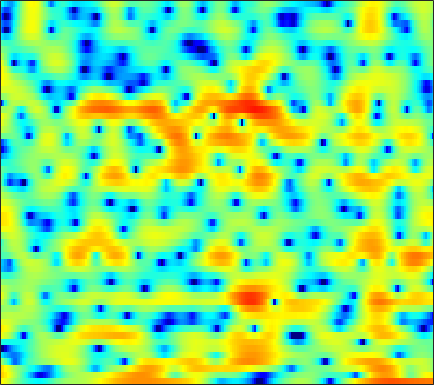

The table this chart was drawn from, first rows:
5.348, 4.8962, 4.1938, 3.4114, 2.7856, 1.9035, 0.98254, 0.29355, -0.61151, -1.4687, -2.2515, -2.8038, -3.4706, -4.0666, -4.4628, -4.8829, -5.1833, -5.3044, -5.3154, -5.0622, -4.5551, -4.0671, -3.3288, -2.5579
7.041, 6.506, 5.723, 4.867, 4.179, 3.198, 2.148, 1.311, 0.1283, -1.146, -2.528, -3.648, -5.29, -7.133, -8.673, -10.94, -13.38, -15.12, -16.54, -16.25, -14.74, -13.31, -11.44, -9.611
6.647, 5.972, 5.04, 4.089, 3.374, 2.439, 1.542, 0.8978, 0.07182, -0.7203, -1.476, -2.046, -2.837, -3.656, -4.298, -5.194, -6.105, -6.832, -7.882, -8.95, -10.02, -10.61, -10.59, -9.414
1.276, 0.03542, -1.855, -4.085, -6.003, -8.799, -11, -11.16, -9.479, -7.351, -5.549, -4.452, -3.281, -2.369, -1.824, -1.215, -0.7073, -0.3795, 0.02382, 0.3992, 0.7492, 1.001, 1.349, 1.721
-5.843, -6.808, -7.996, -9.058, -9.763, -10.47, -10.71, -10.41, -9.403, -8.007, -6.516, -5.451, -4.14, -2.997, -2.242, -1.341, -0.557, -0.0346, 0.6004, 1.177, 1.689, 2.031, 2.436, 2.787
-25.69, -25.05, -16.62, -12.87, -11.13, -9.458, -8.191, -7.379, -6.394, -5.492, -4.63, -4.007, -3.184, -2.374, -1.787, -1.02, -0.3122, 0.1716, 0.7544, 1.278, 1.738, 2.05, 2.423, 2.749
-3.721, -4.134, -4.397, -4.451, -4.451, -4.454, -4.481, -4.522, -4.561, -4.532, -4.316, -3.999, -3.381, -2.598, -1.977, -1.134, -0.3378, 0.1986, 0.8033, 1.286, 1.648, 1.854, 2.054, 2.211
4.488, 3.927, 3.133, 2.25, 1.486, 0.2532, -1.349, -2.905, -5.711, -9.962, -16.06, -14.91, -8.876, -4.998, -3.014, -1.147, 0.09692, 0.7379, 1.286, 1.517, 1.456, 1.249, 0.769, 0.105
5.819, 5.388, 4.74, 3.994, 3.357, 2.394, 1.292, 0.3953, -0.8269, -1.925, -2.624, -2.726, -2.337, -1.646, -1.095, -0.4587, -0.07145, 0.03052, -0.1075, -0.5685, -1.375, -2.243, -3.839, -6.071
3.983, 3.836, 3.589, 3.284, 3.027, 2.658, 2.262, 1.96, 1.562, 1.195, 0.9115, 0.7517, 0.5923, 0.439, 0.3012, 0.07966, -0.228, -0.5422, -1.133, -1.945, -3.008, -3.969, -5.465, -7.228
1.71, 1.948, 2.152, 2.25, 2.27, 2.246, 2.196, 2.147, 2.077, 2.007, 1.931, 1.855, 1.71, 1.516, 1.311, 0.9511, 0.4984, 0.09366, -0.5508, -1.319, -2.212, -2.968, -4.089, -5.386
0.2462, 0.6651, 0.8873, 0.8471, 0.7316, 0.5812, 0.5683, 0.6957, 1.03, 1.445, 1.811, 2.002, 2.117, 2.09, 1.957, 1.608, 1.085, 0.6079, -0.08122, -0.7731, -1.434, -1.889, -2.417, -2.851
2.673, 2.18, 1.021, -0.8738, -2.911, -6.441, -8.284, -6.233, -2.748, -0.2018, 1.46, 2.289, 2.916, 3.047, 2.87, 2.277, 1.259, 0.2131, -1.489, -3.358, -4.718, -4.927, -4.146, -2.89
4.149, 3.389, 2.117, 0.5599, -0.7118, -2.266, -2.868, -2.362, -0.9472, 0.4798, 1.6, 2.189, 2.64, 2.63, 2.331, 1.566, 0.3111, -1.041, -3.56, -7.035, -10.6, -10.51, -7.241, -4.408
2.81, 2.347, 1.758, 1.222, 0.8809, 0.5605, 0.4431, 0.4805, 0.6686, 0.9369, 1.217, 1.371, 1.461, 1.401, 1.23, 0.8243, 0.2484, -0.2592, -1.001, -1.696, -2.181, -2.352, -2.348, -2.182
0.6116, 0.3403, 0.06243, -0.1182, -0.1849, -0.1609, -0.03241, 0.1228, 0.3698, 0.6505, 0.9196, 1.085, 1.224, 1.3, 1.302, 1.206, 1.023, 0.8436, 0.5788, 0.2847, 0.003747, -0.1849, -0.4239, -0.6557
-2.953, -3.169, -3.353, -3.341, -3.17, -2.722, -2.095, -1.553, -0.8008, -0.08538, 0.5172, 0.9068, 1.329, 1.603, 1.73, 1.817, 1.8, 1.726, 1.565, 1.357, 1.099, 0.885, 0.5929, 0.3087
-7.712, -8.178, -9.289, -10.34, -10.25, -8.455, -5.919, -4.15, -2.159, -0.6435, 0.4851, 1.136, 1.809, 2.22, 2.397, 2.522, 2.525, 2.437, 2.222, 1.927, 1.524, 1.166, 0.6412, 0.1275
-7.406, -7.745, -9.19, -11.68, -12.21, -8.995, -5.225, -2.951, -0.7489, 0.8012, 1.862, 2.378, 2.742, 2.907, 2.927, 2.831, 2.686, 2.553, 2.325, 1.956, 1.393, 0.768, -0.4299, -2.194
-2.298, -2.086, -1.803, -1.456, -1.031, -0.3117, 0.5152, 1.14, 1.826, 2.213, 2.287, 2.111, 1.477, 0.5688, -0.2153, -1.219, -1.775, -1.699, -1.179, -0.6542, -0.3582, -0.4235, -0.9885, -2.182
-2.04, -1.266, -0.3406, 0.5021, 1.007, 1.529, 1.907, 2.028, 1.979, 1.642, 0.898, 0.05837, -1.523, -4.072, -6.882, -13.22, -33.4, -14.53, -8.221, -5.014, -3.102, -2.162, -1.318, -0.7397
-3.462, -1.711, -0.06732, 1.079, 1.657, 2.149, 2.364, 2.332, 2.055, 1.525, 0.6929, -0.09746, -1.325, -2.838, -3.962, -5.283, -6.027, -5.998, -5.386, -4.502, -3.57, -2.918, -2.084, -1.281
0.5801, 1.337, 2.2, 2.776, 3.041, 3.188, 3.065, 2.84, 2.369, 1.691, 0.8952, 0.1733, -0.8405, -1.798, -2.552, -3.428, -4.126, -4.577, -4.98, -5.205, -5.257, -5.085, -4.596, -3.839
4.355, 4.484, 4.582, 4.544, 4.414, 4.064, 3.518, 2.976, 2.078, 1.011, -0.1794, -1.11, -2.36, -3.503, -4.281, -5.224, -6.138, -6.9, -8.164, -9.786, -11.68, -12.78, -12.36, -9.982
6.035, 5.972, 5.756, 5.399, 5.011, 4.298, 3.366, 2.47, 1.006, -0.7992, -3.005, -4.816, -7.449, -9.509, -10.01, -9.81, -9.442, -9.395, -10.02, -11.43, -13.84, -15.86, -15.46, -11.85
6.108, 6.017, 5.746, 5.301, 4.827, 4.017, 2.954, 1.955, 0.3291, -1.756, -4.493, -7.123, -12.03, -18.18, -17.09, -12.43, -9.665, -8.448, -7.515, -7.085, -6.871, -6.662, -6.232, -5.633
5.015, 4.949, 4.722, 4.308, 3.899, 3.211, 2.351, 1.621, 0.4943, -0.7646, -2.165, -3.189, -4.387, -5.214, -5.401, -5.272, -4.788, -4.391, -3.865, -3.444, -3.096, -2.886, -2.663, -2.502
3.607, 3.504, 3.223, 2.821, 2.454, 1.885, 1.27, 0.7865, 0.1382, -0.4905, -1.032, -1.397, -1.731, -1.894, -1.918, -1.802, -1.585, -1.368, -1.084, -0.8049, -0.5823, -0.4829, -0.4356, -0.5013
2.317, 1.985, 1.421, 0.8308, 0.3528, -0.257, -0.8255, -1.238, -1.688, -2.017, -2.097, -2.086, -1.866, -1.475, -1.154, -0.6139, -0.117, 0.2528, 0.6697, 1.025, 1.278, 1.393, 1.456, 1.369
0.6542, -0.2594, -1.554, -2.791, -3.572, -4.336, -4.947, -5.387, -6.036, -6.593, -6.736, -6.243, -5.005, -3.465, -2.319, -0.9875, 0.07725, 0.7198, 1.414, 1.91, 2.265, 2.486, 2.687, 2.784
-1.321, -3.386, -7.008, -11.72, -13.95, -12.4, -10.47, -9.997, -10.93, -14.44, -28.78, -20.31, -10.3, -5.811, -3.511, -1.481, -0.08422, 0.6029, 1.186, 1.517, 1.741, 1.909, 2.199, 2.632
-0.837, -2.595, -5.355, -8.223, -9.371, -8.857, -7.483, -6.822, -6.374, -6.234, -5.998, -5.272, -3.805, -2.136, -1.079, -0.02487, 0.5138, 0.5783, 0.1633, -0.7374, -1.966, -2.756, -2.602, -1.013
-0.9129, -1.52, -2.197, -2.765, -2.945, -2.993, -2.708, -2.47, -2.058, -1.608, -1.08, -0.6818, -0.09963, 0.4255, 0.7055, 0.8709, 0.6628, 0.2309, -0.9123, -2.946, -6.491, -10.52, -11.76, -5.641
-4.395, -4.22, -3.941, -3.545, -3.236, -2.767, -2.287, -1.865, -1.349, -0.8773, -0.3887, -0.07032, 0.3097, 0.598, 0.7327, 0.7925, 0.6835, 0.4596, 0.02257, -0.5739, -1.116, -1.365, -1.245, -0.6044
-9.642, -8.72, -7.502, -6.188, -5.296, -4.141, -3.2, -2.567, -1.85, -1.225, -0.7514, -0.3995, -0.03144, 0.3027, 0.5259, 0.7726, 0.966, 1.049, 1.119, 1.156, 1.19, 1.224, 1.336, 1.468
-17.04, -15.69, -12, -8.777, -6.882, -4.997, -3.594, -2.874, -2.147, -1.638, -1.265, -1.046, -0.7096, -0.3239, 0.02846, 0.5345, 1.054, 1.449, 1.896, 2.27, 2.52, 2.65, 2.697, 2.631
-12.37, -11.64, -8.762, -6.122, -4.575, -3.166, -2.28, -1.919, -1.803, -2.071, -2.482, -2.885, -3.131, -2.843, -2.201, -0.9857, 0.3429, 1.268, 2.328, 3.116, 3.651, 3.886, 3.952, 3.76
-0.6218, -0.8983, -0.902, -0.7748, -0.6482, -0.6003, -0.8399, -1.192, -2.043, -3.436, -5.675, -8.274, -14.21, -16.63, -10.54, -5.151, -1.876, -0.1221, 1.589, 2.77, 3.552, 3.876, 4.048, 3.872
2.872, 2.322, 1.643, 1.015, 0.5017, -0.2165, -1.038, -1.775, -2.86, -4.062, -5.536, -6.612, -7.721, -7.566, -6.468, -4.367, -2.334, -1.027, 0.3287, 1.322, 1.95, 2.217, 2.352, 2.255
4.145, 3.457, 2.499, 1.525, 0.707, -0.4615, -1.698, -2.687, -3.898, -4.747, -5.174, -5.002, -4.553, -3.705, -2.985, -1.899, -0.8797, -0.252, 0.4424, 0.8663, 1.026, 1.014, 0.8041, 0.4904
4.673, 3.978, 3.086, 2.118, 1.29, -0.1906, -2.187, -4.201, -7.821, -11.44, -9.794, -6.952, -3.971, -1.798, -0.6171, 0.5645, 1.353, 1.691, 1.892, 1.738, 1.269, 0.721, -0.3577, -1.674
1.341, 0.9779, 1.265, 1.612, 1.624, 1.154, -0.01526, -1.297, -3.547, -5.291, -4.547, -2.712, -0.4913, 1.151, 2.103, 2.834, 3.192, 3.261, 2.97, 2.35, 1.341, 0.239, -1.714, -4.628
-17.88, -9.729, -3.205, -0.2125, 0.9775, 1.837, 2.101, 2.044, 1.911, 1.765, 1.867, 2.058, 2.366, 2.619, 2.71, 2.648, 2.324, 1.92, 1.162, 0.2101, -0.9526, -1.892, -3.218, -4.628
0.508, 0.4968, 1.016, 1.757, 2.244, 2.711, 2.982, 3.054, 3.046, 2.972, 2.833, 2.639, 2.361, 1.969, 1.518, 0.8044, -0.1851, -1.154, -2.621, -4.32, -5.953, -6.905, -7.548, -7.546
3.626, 3.522, 3.45, 3.406, 3.395, 3.332, 3.214, 3.098, 2.848, 2.551, 2.149, 1.805, 1.24, 0.5324, -0.1033, -1.193, -2.599, -3.954, -6.328, -9.778, -15.39, -23.16, -19.29, -12.97
4.852, 4.621, 4.259, 3.859, 3.544, 3.125, 2.689, 2.357, 1.901, 1.39, 0.8391, 0.4195, -0.2245, -0.949, -1.517, -2.398, -3.407, -4.278, -5.686, -7.345, -8.973, -9.747, -9.599, -8.365
5.521, 5.001, 4.2, 3.339, 2.671, 1.834, 1.093, 0.5938, 0.02814, -0.5368, -1.127, -1.644, -2.36, -3.025, -3.45, -3.774, -3.874, -3.841, -3.765, -3.665, -3.52, -3.36, -3.024, -2.578
5.559, 4.594, 3.062, 1.266, -0.1649, -1.972, -3.175, -3.522, -3.567, -3.568, -3.952, -4.636, -6.079, -7.985, -9.197, -8.966, -6.876, -5.166, -3.204, -1.702, -0.5718, 0.09741, 0.8156, 1.353
4.354, 3.069, 0.8742, -2.158, -5.32, -12.3, -25.14, -13.76, -8.582, -6.401, -5.798, -6.136, -7.633, -10.61, -13.61, -13.02, -8.163, -5.291, -2.508, -0.5304, 0.9074, 1.714, 2.534, 3.097
2.387, 1.382, -0.2025, -2.062, -3.585, -5.461, -6.491, -6.409, -5.627, -4.818, -4.295, -4.105, -4.077, -4.124, -4.052, -3.537, -2.608, -1.741, -0.5764, 0.4801, 1.349, 1.892, 2.421, 2.784
0.3992, -0.1625, -0.941, -1.676, -2.136, -2.596, -2.797, -2.778, -2.567, -2.235, -1.853, -1.587, -1.27, -0.9675, -0.7232, -0.3895, 0.004737, 0.3025, 0.6939, 1.042, 1.323, 1.491, 1.649, 1.739
-1.901, -2.318, -2.737, -2.909, -2.857, -2.561, -2.09, -1.678, -1.083, -0.4638, 0.1064, 0.4768, 0.901, 1.232, 1.423, 1.575, 1.624, 1.593, 1.466, 1.245, 0.9733, 0.7383, 0.4834, 0.2941
-5.426, -6.505, -7.391, -7.114, -6.229, -4.595, -2.924, -1.762, -0.3794, 0.7804, 1.717, 2.293, 2.877, 3.248, 3.373, 3.365, 3.103, 2.752, 2.054, 1.102, -0.07071, -1.021, -2.191, -2.877
-9.839, -13.77, -26.18, -19.11, -12.61, -7.714, -4.396, -2.44, -0.3472, 1.315, 2.63, 3.406, 4.153, 4.591, 4.712, 4.596, 4.141, 3.548, 2.369, 0.6432, -1.843, -4.449, -9.784, -17.47
-9.51, -11.19, -12.46, -11.97, -10.57, -7.986, -5.272, -3.348, -1.118, 0.7535, 2.259, 3.137, 4.018, 4.55, 4.731, 4.644, 4.214, 3.637, 2.535, 1.02, -0.9252, -2.623, -4.954, -6.449
-11.33, -14.8, -20.07, -17.96, -13.91, -9.71, -6.418, -4.345, -1.946, 0.0306, 1.633, 2.598, 3.583, 4.213, 4.455, 4.476, 4.151, 3.7, 2.851, 1.776, 0.5535, -0.3553, -1.48, -2.324
-8.52, -10.67, -12.83, -12.62, -11.13, -8.678, -6.197, -4.436, -2.236, -0.2482, 1.447, 2.506, 3.579, 4.289, 4.569, 4.636, 4.325, 3.87, 2.959, 1.752, 0.3534, -0.7528, -2.053, -2.978
-4.222, -5.448, -7.055, -8.441, -9.102, -9.097, -7.561, -5.71, -3.007, -0.5638, 1.444, 2.656, 3.889, 4.691, 5.02, 5.084, 4.733, 4.172, 2.993, 1.244, -1.209, -3.669, -7.841, -10.9
